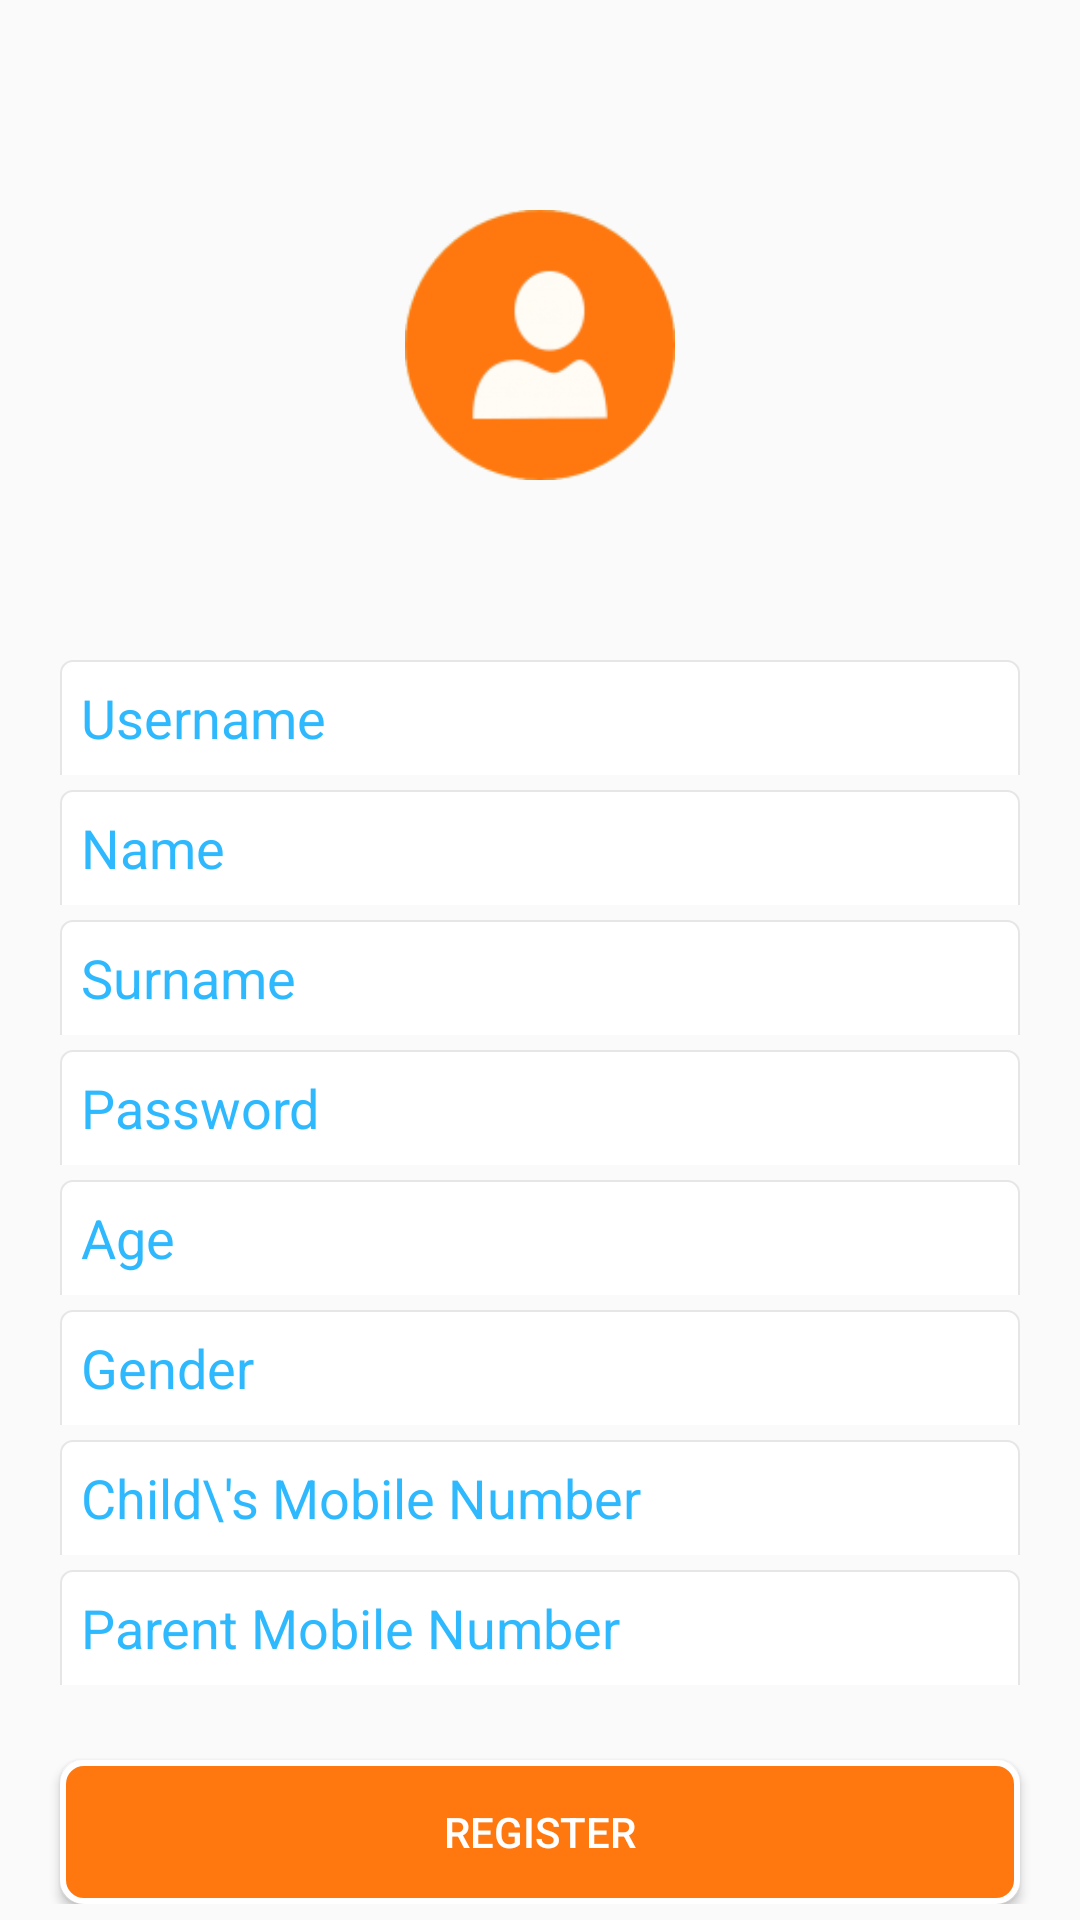

Android layout source for this screen:
<!-- AndroidManifest.xml: application theme AppTheme -->
<!-- res/layout/activity_register.xml -->
<?xml version="1.0" encoding="utf-8"?>
<ScrollView xmlns:android="http://schemas.android.com/apk/res/android"
    android:layout_width="match_parent"
    android:layout_height="match_parent"
    android:background="@drawable/baka">


    <RelativeLayout
        android:layout_width="match_parent"
        android:layout_height="match_parent"
        android:layout_marginTop="30dp"
        >

        <ImageView
            android:layout_width="wrap_content"
            android:layout_height="90dp"
            android:id="@+id/profile_reg"
            android:src="@drawable/ic_user_profile"
            android:layout_centerHorizontal="true"
            android:layout_marginTop="40dp"/>

        <EditText
            android:layout_width="match_parent"
            android:layout_height="wrap_content"
            android:id="@+id/username_reg"
            android:layout_below="@+id/profile_reg"
            android:hint="Username"
            android:textColorHint="#2EB9FF"
            android:textColor="#2EB9FF"
            android:background="@drawable/group_top"
            android:padding="7dp"
            android:layout_marginBottom="5dp"
            android:layout_marginLeft="20dp"
            android:layout_marginRight="20dp"
            android:layout_marginTop="60dp"/>

        <EditText
            android:layout_width="match_parent"
            android:layout_height="wrap_content"
            android:layout_below="@+id/username_reg"
            android:id="@+id/name_reg"
            android:hint="Name"
            android:textColor="#2EB9FF"
            android:textColorHint="#2EB9FF"
            android:background="@drawable/group_top"
            android:padding="7dp"
            android:layout_marginBottom="5dp"
            android:layout_marginLeft="20dp"
            android:layout_marginRight="20dp"/>

        <EditText
            android:layout_width="match_parent"
            android:layout_height="wrap_content"
            android:layout_below="@+id/name_reg"
            android:id="@+id/Surname_reg"
            android:background="@drawable/group_top"
            android:padding="7dp"
            android:hint="Surname"
            android:textColor="#2EB9FF"
            android:textColorHint="#2EB9FF"
            android:layout_marginLeft="20dp"
            android:layout_marginRight="20dp"
            android:layout_marginBottom="5dp"
            />

        <EditText
            android:layout_width="match_parent"
            android:layout_height="wrap_content"
            android:layout_below="@+id/Surname_reg"
            android:id="@+id/Password_reg"
            android:background="@drawable/group_top"
            android:padding="7dp"
            android:hint="Password"
            android:textColor="#2EB9FF"
            android:textColorHint="#2EB9FF"
            android:layout_marginLeft="20dp"
            android:layout_marginRight="20dp"
            android:layout_marginBottom="5dp"

            />

        <EditText
            android:layout_width="match_parent"
            android:layout_height="wrap_content"
            android:layout_below="@+id/Password_reg"
            android:id="@+id/Age_reg"
            android:hint="Age"
            android:textColorHint="#2EB9FF"
            android:textColor="#2EB9FF"
            android:background="@drawable/group_top"
            android:layout_marginBottom="5dp"
            android:padding="7dp"
            android:layout_marginLeft="20dp"
            android:layout_marginRight="20dp" />

        <EditText
            android:layout_width="match_parent"
            android:layout_height="wrap_content"
            android:layout_below="@+id/Age_reg"
            android:id="@+id/gender_reg"
            android:hint="Gender"
            android:textColorHint="#2EB9FF"
            android:textColor="#2EB9FF"
            android:layout_marginLeft="20dp"
            android:layout_marginRight="20dp"
            android:layout_marginBottom="5dp"
            android:background="@drawable/group_top"
            android:padding="7dp"/>

        <EditText
            android:layout_width="match_parent"
            android:layout_height="wrap_content"
            android:layout_below="@+id/gender_reg"
            android:id="@+id/childsCell"
            android:hint="Child\'s Mobile Number "
            android:textColorHint="#2EB9FF"
            android:textColor="#2EB9FF"
            android:layout_marginLeft="20dp"
            android:layout_marginRight="20dp"
            android:layout_marginBottom="5dp"
            android:background="@drawable/group_top"
            android:padding="7dp"/>

        <EditText
            android:layout_width="match_parent"
            android:layout_height="wrap_content"
            android:layout_below="@+id/childsCell"
            android:id="@+id/parentCell"
            android:hint="Parent Mobile Number"
            android:textColorHint="#2EB9FF"
            android:textColor="#2EB9FF"
            android:layout_marginLeft="20dp"
            android:layout_marginRight="20dp"
            android:layout_marginBottom="5dp"
            android:background="@drawable/group_top"
            android:padding="7dp"/>

        <Button
            android:layout_width="match_parent"
            android:layout_height="wrap_content"
            android:layout_below="@+id/parentCell"
            android:id="@+id/registerButton"
            android:layout_marginTop="20dp"
            android:layout_marginLeft="20dp"
            android:layout_marginRight="20dp"
            android:background="@drawable/custom_buttons"
            android:textColor="#FFFFFF"
            android:text="Register"/>

    </RelativeLayout>
</ScrollView>
<!-- resources referenced by this layout -->
<resources>
  <!-- drawable custom_buttons (drawable) -->
  <?xml version="1.0" encoding="utf-8"?>
  <shape xmlns:android="http://schemas.android.com/apk/res/android"
  android:shape="rectangle">
  <gradient
      android:startColor="#FF770F"
      android:endColor="#FF770F"
      android:angle="90"
      />
  
  <corners
      android:radius="7dp"/>
  
  <stroke
      android:color="#FFFFFF"
      android:width="2dp"/>
  
  <padding
      android:bottom="4dp"
      android:left="4dp"
      android:right="4dp"
      android:top="4dp"
      />
  
  </shape>
  <!-- drawable group_top (drawable) -->
  <?xml version="1.0" encoding="utf-8"?>
  <inset android:insetBottom="-2px" xmlns:android="http://schemas.android.com/apk/res/android">
      <selector>
          <item
              android:state_pressed="true">
              <shape
                  android:shape="rectangle">
                  <corners  android:topLeftRadius="4dip"
                      android:topRightRadius="4dip"
                      android:bottomLeftRadius="0dip"
                      android:bottomRightRadius="0dip" />
                  <gradient android:startColor="#FF058bf5"
                      android:endColor="#FF015ee6"
                      android:angle="270" />
                  <stroke android:width="2px"
                      android:color="#E6E6E6" />
              </shape>
          </item>
          <item>
              <shape
                  android:shape="rectangle">
                  <corners
                      android:topLeftRadius="4dip"
                      android:topRightRadius="4dip"
                      android:bottomLeftRadius="0dip"
                      android:bottomRightRadius="0dip" />
                  <solid
                      android:color="#FFFFFF" />
                  <stroke
                      android:width="2px"
                      android:color="#E6E6E6" />
              </shape>
          </item>
      </selector>
  </inset>
  <!-- drawable ic_user_profile: png bitmap (drawable, 65838 bytes) -->
  <style name="AppTheme" parent="Theme.AppCompat.Light.DarkActionBar">
          
      </style>
</resources>
